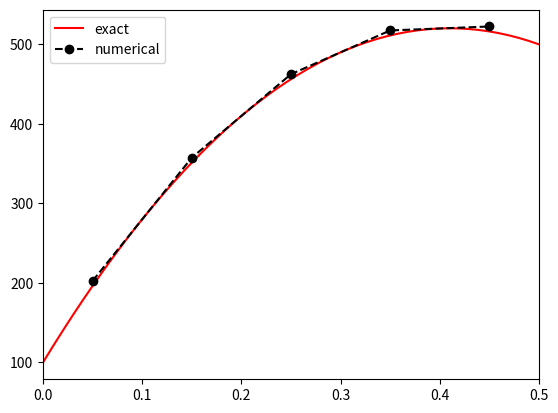

Here is the Python script that generated this plot:
#!/usr/bin/env python3
# -*- coding: utf-8 -*-
"""
A course example of steady one-dimensional heat conduction.

KEB-45250
Numerical Techniques for Process Modelling,
Prosessien numeerinen mallinnus

Emphesis on simplisity. Low performance in larger systems.

Created on 2018 Jan 5 

[redacted]
"""
import numpy as np
from matplotlib import pyplot as plt
from scipy import linalg

##############################################################################

def solver(n, kt,  L, T_A, T_B, q=0):
    
    # Cell size
    dx = L / n
    # Coefficients 
    # (Unnessasary to keep aW and aE appart, I just like it for generality)
    aW = kt/dx
    aE = kt/dx
    
    # Source vector
    b = np.zeros(n)
    
    # Coefficient matrix
    A = np.zeros( (n,n) )

    print(aW, aE)

    # Add aW to matrix A
    for k in range(1,n):
        A[k,k]   +=  aW
        A[k,k-1] += -aW

    # print("A with aW\n", A)
    
    # Add aE to matrix A
    for k in range(n-1):
        A[k,k]   += aE
        A[k,k+1] += -aE
        

    # print("A with aE\n", A)
    
    # Boundary A on the left
    A[0,0] += kt/(dx/2)
    b[0]   += kt/(dx/2)*T_A
    
    # Boundary B on the right
    A[-1,-1] += kt/(dx/2)
    b[-1]   += kt/(dx/2)*T_B
    
    # Add heat generation
    b += q*dx
    
    # Solution
    T = np.linalg.solve(A,b)
    
    # Post
    print("A\n", A)
    print("b\n", b)
    print("T\n",T)
    
    return T, dx
    
    
def analytical(n, kt, L, T_A, T_B, q, x):

    return ((T_B-T_A)/L + q/2/kt*(L-x))*x + T_A
    
##############################################################################

if __name__ == "__main__":
    print("START")
    # Number of control volumes
    n = 5
    # Thermal conductivity (W/mK)
    kt = 1000
    # Lenght (m)
    L = 0.5
    # Boundary temperatures (C)
    T_A = 100
    T_B = 500
    
    # Volumetric heat power (W/m3)
    q = 5e6 
    
    T, dx = solver(n, kt, L, T_A, T_B, q)
    
    x_exact = np.linspace(0,L)
    T_exact = analytical(n, kt, L, T_A, T_B, q, x_exact)
    
    # Plot numerical and exact solution
    x = np.linspace(dx/2,L-dx/2,n)    
    plt.plot(x_exact, T_exact, "r", label="exact")
    plt.plot(x, T, "k--o", label="numerical")
    plt.legend()
    plt.xlim(0,L)
    
    print("END")